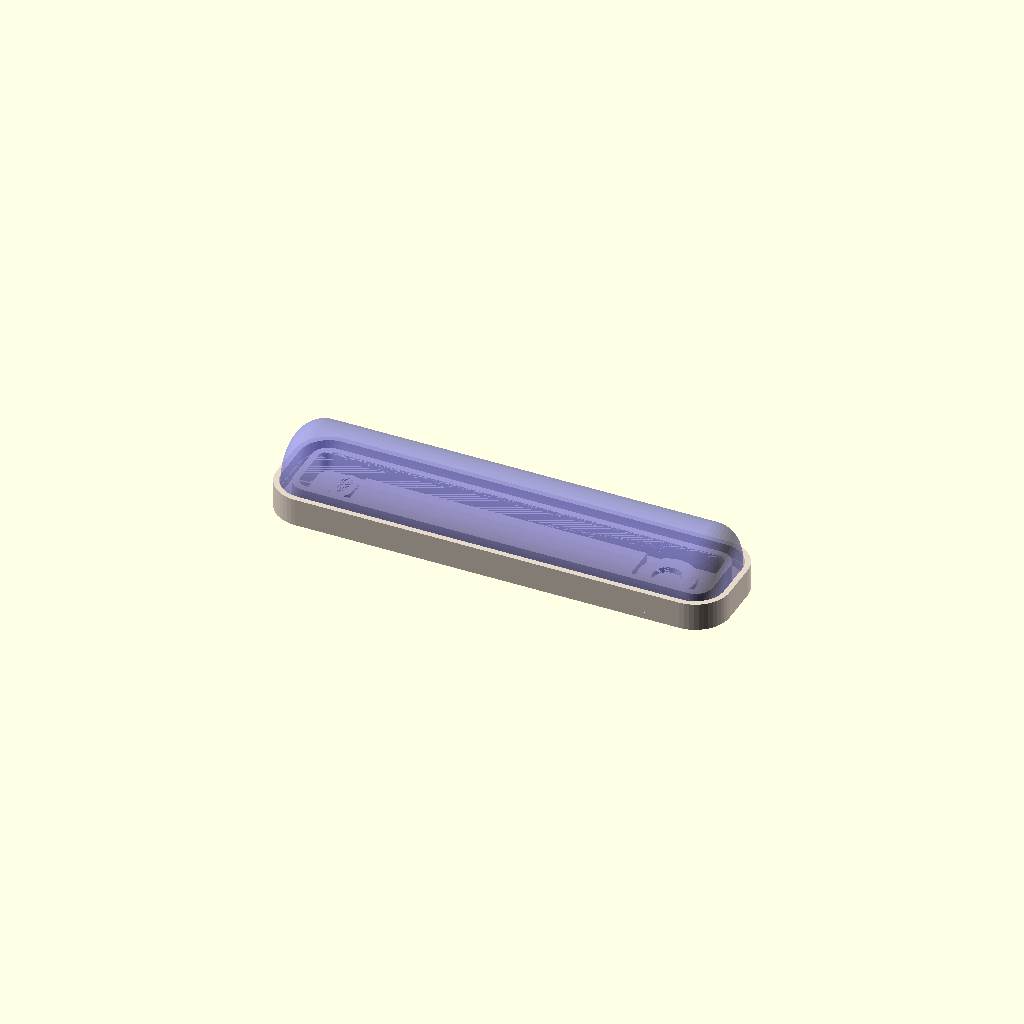
Cell 1 — every parameter at its default value.
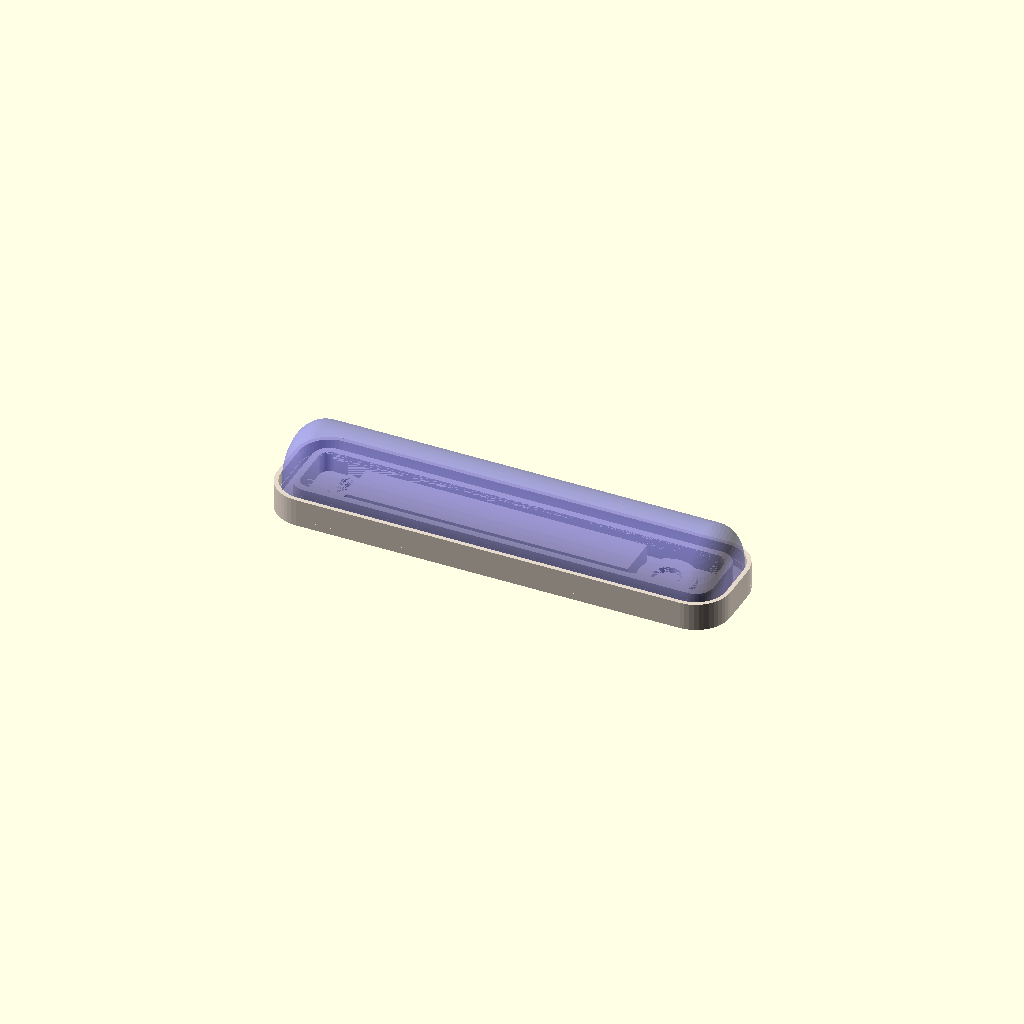
Cell 2: inch = 50.8 (everything else at default).
All cells are drawn from one camera (rotation 55°, 0°, 25°, orthographic, colour scheme Cornfield), so only the parameter changes between them.
OpenSCAD source file LED Lights/led_tape_light.scad:
inch=25.4;
fineness=48;
kerf=0.007*inch*1.25;
comfort=0.25;
echo(kerf);

cross_section=0;
glass_override=0;

width=inch/2;
height=inch/2;
length=inch*2;

glass_connector=7.5/2;
glass_connector_holder_shell=1.2;

connector_float=0.1;
lock_height=0.5;
lock_depth=0.1;//kerf*1.5;

shell=1.6;

battery_text="AAA";
battery_bank=1;
battery_count=8; 
battery_length=44.5;    // 18650 65.2;    // 50.5 AA;  // 28: 21/23
battery_width=10.5;     // 18650 18;       // 14.5 AA;   // 10: 21/23
battery_spacing=1;
battery_holder_shell=1.6;
battery_clip_shell=2;
battery_clip_length=battery_length/4;
battery_knob=1.5;
battery_knob_width=3.5;
battery_clip_angle=15;
battery_clip_space=1;
battery_hover=1;
battery_wire=1;

battery_bank_length=105;
battery_bank_width=(battery_width+battery_spacing)*(battery_count/2)+battery_width/2;
battery_bank_depth=battery_width+sin(60)*battery_width+battery_spacing/2;

wire=2;
wire_shell=1;
wires_is_one=1;

screw_is_wire=0;
screw_shell=1;


screw_hole_diameter=5;
screw_head=10;
screw_head_height=0;//1/2*inch;

screw_in_glass=1;
screw_is_one=1;
screw_outside_glass=0;

light_board=1;
light_board_length=50;
light_board_width=7.5;
light_board_depth=1/16*inch;

box_corner=3;
box_shell=2;

prevailing_width=((screw_head>light_board_width && screw_in_glass)?screw_head:light_board_width);

glass_length=light_board_length+comfort*2+(screw_is_wire?0:(!wires_is_one?wire*2+wire_shell*4:wire+wire_shell*2))+comfort*2+(screw_in_glass?(screw_is_one?screw_head:screw_head*2):0+comfort*2);

glass_width=prevailing_width+comfort*2+glass_connector_holder_shell*2+comfort*2;

glass_height=screw_in_glass?screw_head_height:0;

prevailing_height=glass_connector>glass_height?glass_connector:glass_height;

controller_board=1;
controller_board_width=1.2*inch;
controller_board_height=1.2*inch;


module glass(){
    
    union(){
        translate([0,0,prevailing_height])
        rotate([0,90,0])
        difference(){
            translate([0,glass_width/2+shell,glass_width/4+shell])
            minkowski(){
                cylinder(glass_length+glass_width/4,glass_width/4,glass_width/4,$fn=fineness);
                rotate([0,-90,0])
                sphere(glass_width/4+shell,$fn=fineness);
            }
            
            translate([0.001,-0.001,-0.001])
            cube(size=[glass_width/2+shell+0.001,glass_width+shell*2+0.002,glass_length+glass_width+shell*2+0.002]);
            
            translate([0,glass_width/2+shell,glass_width/4+shell])
            minkowski(){
                
                cylinder(glass_length+glass_width/4,glass_width/4,glass_width/4,$fn=fineness);
                rotate([0,-90,0])
                sphere(glass_width/4,$fn=fineness);
            }
        }
        
       
        difference(){
            union(){
                
                translate([glass_width/4+shell,glass_width/4+shell,0])
                
                minkowski(){
                    cylinder(prevailing_height/2,glass_width/4+shell,glass_width/4+shell,$fn=fineness);
                    cube(size=[glass_length+glass_width/4,glass_width/2,prevailing_height/2]);
                }
                
                translate([glass_width/4+shell,glass_width/4+shell,(glass_connector-lock_height)/2-connector_float])
                minkowski(){
                    cylinder(lock_height/2,glass_width/4+shell+lock_depth,glass_width/4+shell+lock_depth,$fn=fineness);
                    cube(size=[glass_length+glass_width/4,glass_width/2,lock_height/2]);
                }
        
            }
            
            translate([glass_width/4+shell,glass_width/4+shell,-0.003])
            minkowski(){
                cylinder(prevailing_height/2,glass_width/4,glass_width/4,$fn=fineness);
                cube(size=[glass_length+glass_width/4,glass_width/2,prevailing_height/2+0.006]);
            }
        }
    }
}


module light_board_crosssection(){
    //cube(size[light_board_lenght/2,light_board_dep
   scale([.5,1,1]) 
 translate([-kerf-glass_connector_holder_shell,-kerf-glass_connector_holder_shell,-0.002])
    
    cube([
    light_board_length+glass_width+2*kerf+glass_connector_holder_shell*2+shell*2,
    
    light_board_width+comfort*2+glass_connector_holder_shell*2+comfort*2+shell*2+kerf*2+glass_connector_holder_shell*2,
    
    light_board_depth+glass_connector+shell+glass_width+0.003
    
    ]);
}


module light_board(){
    translate([0,0,-0.001])
cube([light_board_length,light_board_width,light_board_depth+0.001]);
    
}


module wire(length){
    translate([wire/2+wire_shell,wire/2+wire_shell,0])
    
    translate([0,0,-0.003])
    hull(){
        cylinder(length+0.006,wire/2,wire/2,$fn=fineness);
        
        translate([0,wire+comfort,0])
        cylinder(length+0.006,wire/2,wire/2,$fn=fineness);
    }
}

module wires(length){
    translate([-wire/2-wire_shell,-wire/2-wire_shell,0])
    wire(length);
    
    translate([-wire/2-wire_shell+light_board_length+wire+wire_shell*2+comfort*2,-wire/2-wire_shell,0])
    wire(length);
}

module wires_move(){
    translate([
            wire+shell+comfort+glass_connector_holder_shell+comfort+glass_width/4+(screw_in_glass?screw_head:0),
            wire+shell+comfort+glass_connector_holder_shell+comfort+(prevailing_width-wire_shell*2-wire*2-comfort)/2,
            0])
    children();
}


module wire_shell(){
    translate([wire/2+wire_shell,wire/2+wire_shell,-0.001])
    difference(){
        hull(){
            cylinder(glass_connector/2+0.001,wire/2+wire_shell,wire/2+wire_shell,$fn=fineness);
            
            translate([0,wire+comfort,0])
            cylinder(glass_connector/2+0.001,wire/2+wire_shell,wire/2+wire_shell,$fn=fineness);
        }
        translate([0,0,-0.001])
        hull(){
            cylinder(glass_connector/2+0.003,wire/2,wire/2,$fn=fineness);
            
            translate([0,wire+comfort,0])
            cylinder(glass_connector/2+0.003,wire/2,wire/2,$fn=fineness);
        }
    }
}

module screw_hole(length=glass_connector_holder_shell){
    translate([0,0,-0.002])
    cylinder(length+0.004,screw_hole_diameter/2,screw_hole_diameter/2,$fn=fineness);
}

module light_base(){
    difference(){
        translate([glass_width/4+shell,glass_width/4+shell,0])
        minkowski(){
            cylinder(glass_connector_holder_shell/2,glass_width/4+shell+kerf+glass_connector_holder_shell,glass_width/4+shell+kerf+glass_connector_holder_shell,$fn=fineness);
            cube(size=[glass_length,glass_width/2,glass_connector_holder_shell/2]);
        }
        
        if (screw_in_glass){
        translate([shell+comfort+glass_connector_holder_shell+comfort+glass_width/4,shell+comfort+glass_connector_holder_shell+comfort+screw_head/2,0])
        screw_hole();
            
            if (!screw_is_one){
        translate([shell+comfort+glass_connector_holder_shell+comfort+glass_width/4+screw_head+wire+wire_shell*2+comfort+light_board_length+comfort+wire+wire_shell*2+prevailing_width/2,shell+comfort+glass_connector_holder_shell+comfort+screw_head/2,0])
        screw_hole();
            }
        }
            translate([
            shell+comfort+glass_connector_holder_shell+comfort+glass_width/4+(screw_in_glass?screw_head:0),
            shell+comfort+glass_connector_holder_shell+comfort+(prevailing_width-wire_shell*2-wire*2-comfort)/2,
            0])
    wire(glass_connector);


    translate([
            shell+comfort+glass_connector_holder_shell+comfort+glass_width/4+wire+wire_shell*2+comfort*2+(screw_in_glass?screw_head:0)+light_board_length,
            shell+comfort+glass_connector_holder_shell+comfort+(prevailing_width-wire_shell*2-wire*2-comfort)/2,
            0])
    wire(glass_connector);
    }
}

module glass_connector_holder_cutout(){
    
    translate([glass_width/4+shell,glass_width/4+shell,-0.001])
            minkowski(){
                cylinder(glass_connector/2+0.002,glass_width/4+shell+glass_connector_holder_shell,glass_width/4+shell+glass_connector_holder_shell,$fn=fineness);
                cube(size=[glass_length+glass_width/4-wire,glass_width/2,glass_connector/2+glass_connector_holder_shell]);
            }
}



module glass_connector_holder(){
    
    difference(){
        
        translate([glass_width/4+shell,glass_width/4+shell,0])
        minkowski(){
            cylinder(glass_connector/2,glass_width/4-comfort,glass_width/4-comfort,$fn=fineness);
            cube(size=[glass_length+glass_width/4,glass_width/2,glass_connector/2]);
        }
        
        translate([glass_width/4+shell,glass_width/4+shell,-.003])
        minkowski(){
            cylinder(glass_connector/2+0.006,glass_width/4-glass_connector_holder_shell-comfort,glass_width/4-glass_connector_holder_shell-comfort,$fn=fineness);
            cube(size=[glass_length+glass_width/4,glass_width/2,glass_connector/2]);
        }
    }
    
    
    difference(){
        difference(){
            
            translate([glass_width/4+shell,glass_width/4+shell,0])
            minkowski(){
                cylinder(glass_connector/2,glass_width/4+shell+glass_connector_holder_shell,glass_width/4+shell+glass_connector_holder_shell,$fn=fineness);
                cube(size=[glass_length+glass_width/4,glass_width/2,glass_connector/2]);
            }
            
            translate([glass_width/4+shell,glass_width/4+shell,-0.001])
            minkowski(){
                cylinder(glass_connector/2,glass_width/4+shell+kerf,glass_width/4+shell+kerf,$fn=fineness);
                cube(size=[glass_length+glass_width/4,glass_width/2,glass_connector+0.002]);
            }
        }
        
        
        translate([glass_width/4+shell,glass_width/4+shell,(glass_connector-lock_height)/2-kerf])
        minkowski(){
            cylinder(lock_height/2,glass_width/4+shell+lock_depth+kerf,glass_width/4+shell+lock_depth+kerf,$fn=fineness);
            cube(size=[glass_length+glass_width/4,glass_width/2,lock_height/2+kerf*2]);
        }

    }
    
}

module glass_connector(){

    difference(){
        union(){
            

    color([0.9,0.85,0.8,1])
    translate([0,0,0])
    light_base();
            
    color([0,0.4,0.0,1])
    translate([shell+comfort+glass_connector_holder_shell+comfort+glass_width/4+wire+wire_shell*2+comfort+(screw_in_glass?screw_head:0),comfort+glass_connector_holder_shell+comfort+shell+((prevailing_width-light_board_width)/2),glass_connector_holder_shell])
    light_board();



    color([0.9,0.85,0.8,1]){
        translate([
                shell+comfort+glass_connector_holder_shell+comfort+glass_width/4+(screw_in_glass?screw_head:0),
                shell+comfort+glass_connector_holder_shell+comfort+(prevailing_width-wire_shell*2-wire*2-comfort)/2,glass_connector_holder_shell])
        wire_shell();


        translate([
                shell+comfort+glass_connector_holder_shell+comfort+glass_width/4+wire+wire_shell*2+comfort*2+(screw_in_glass?screw_head:0)+light_board_length,
                shell+comfort+glass_connector_holder_shell+comfort+(prevailing_width-wire_shell*2-wire*2-comfort)/2,glass_connector_holder_shell])
        wire_shell();
    }
            
    color([0.9,0.85,0.8,1])
    translate([0,0,glass_connector_holder_shell])
    glass_connector_holder();

    translate([0,0,glass_connector_holder_shell+connector_float])
    color([0.4,0.4,0.8,0.6])
    glass();


        }
        
        //light_board_crosssection();
    }  
    
}


module light_box(){
    /*
    translate([glass_connector_holder_shell+battery_bank_length/2-((glass_connector_holder_shell*2+kerf*2+glass_length))/2-wire/2,
        glass_connector_holder_shell+3*(battery_bank_width+box_corner*2)/4-(glass_connector_holder_shell*2+kerf+glass_width+shell*2)/2,battery_bank_depth+box_corner*2-glass_connector_holder_shell])
        glass_connector();
    */
    
    translate([(battery_bank_length+box_corner*2)/2,3*battery_bank_width/4+box_corner,battery_bank_depth+box_corner*2-glass_connector_holder_shell])
    {
        light();
    }

    color([0.9,0.85,0.8,1])
    difference(){

        translate([box_corner,box_corner,box_corner])
        minkowski(){
        cube(size=[battery_bank_length,battery_bank_width,battery_bank_depth+glass_connector]);
            sphere(box_corner,$fn=fineness);
        }

        translate([box_corner,box_corner,box_corner])
        minkowski(){
        cube(size=[battery_bank_length,battery_bank_width,battery_bank_depth]);
            sphere(box_corner-box_shell,$fn=fineness);
        }
        
        
        cube([battery_bank_length+box_corner*2+0.002,battery_bank_width+box_corner*2,(battery_bank_depth+box_corner*2)/2]);
        
        /*
        cube([(battery_bank_length+box_corner*2)/2,battery_bank_width+box_corner*2,battery_bank_depth+box_corner*2]);
        
        
        cube([battery_bank_length+box_corner*2,(battery_bank_width+box_corner*2)/2,battery_bank_depth+box_corner*2]);
        */
        
        /*
        translate([glass_connector_holder_shell+battery_bank_length/2-((glass_connector_holder_shell*2+kerf*2+glass_length))/2,
        glass_connector_holder_shell+3*(battery_bank_width+box_corner*2)/4-(glass_connector_holder_shell*2+kerf+glass_width+shell*2)/2,
    battery_bank_depth+box_corner*2-glass_connector_holder_shell])

        glass_connector_holder_cutout();
        */
        
    translate([(battery_bank_length+box_corner*2)/2,3*battery_bank_width/4+box_corner,battery_bank_depth+box_corner*2])
        centered_holder_cutout();
    
 
        /*

    translate([glass_connector_holder_shell+battery_bank_length/2-((glass_connector_holder_shell*2+kerf*2+glass_length))/2-wire/2,
        
    3*(battery_bank_width+box_corner*2)/4-(glass_connector_holder_shell*2+kerf*2+prevailing_width)/2-wire/2-wire/2,

    battery_bank_depth+box_corner*2-box_shell-0.1]){
        
    translate([])
        wires_move()wires(box_corner);
    }

*/  
     translate([(battery_bank_length+box_corner*2)/2,3*battery_bank_width/4+box_corner,battery_bank_depth+box_corner*2-box_shell-0.1])
        {
            centered_wires(4);
            screw_holes(4);
        }
    }

}


module battery(){
    translate([0,battery_width/2,battery_width/2])
    rotate([0,90,0]){
    cylinder(battery_length-battery_knob,battery_width/2,battery_width/2,$fn=fineness);
    
        translate([0,0,battery_length-battery_knob-0.001])
        cylinder(battery_knob+0.001,battery_knob_width/2,battery_knob_width/2,$fn=fineness);    
    }
}

module batteries(){
    for (i=[0:battery_count/2-1]){
        translate([0,(battery_width+battery_spacing)*i,0])
        battery();
    }

    for (i=[0:battery_count/2-1]){
        translate([0,(battery_width+battery_spacing)*i+cos(60)*(battery_width+battery_spacing),sin(60)*(battery_width+battery_spacing)])
        battery();
    }
}




module centered_glass(){
    center_lightboard()
    //translate([(screw_is_one && !screw_is_wire && wires_is_one)?screw_head-wire_shell*2-wire-glass_width/4:(screw_is_one && !wires_is_one)?screw_head/2:0,0,0])
    
    translate([-glass_length/2-glass_width/2-comfort,-shell-glass_width/2,0])
    glass();
}

module centered_holder(){
    translate([-glass_length/2-glass_width/2-glass_connector_holder_shell+kerf/2,-glass_width/2-glass_connector_holder_shell-shell,0])
    translate([glass_connector_holder_shell,glass_connector_holder_shell,0])
    glass_connector_holder();
}

module centered_wire(length=1){
    translate([-wire/2-wire_shell,-wire_shell-wire-comfort/2,0])
    wire(length);
};

module centered_wires(length){
    if (!screw_is_wire){
        translate([-light_board_length/2-comfort-wire_shell-wire/2,0,0])
        centered_wire(length);
        
        if (!wires_is_one){
            translate([light_board_length/2+comfort+wire_shell+wire/2,0,0])
            centered_wire(length);
        }
    }
}

module centered_wire_shell(){
    translate([-wire_shell-wire/2,-wire-comfort/2-wire_shell,0])
    wire_shell();
}

module centered_wire_shells(){
    if (!screw_is_wire){
        translate([-light_board_length/2-comfort-wire_shell-wire/2,0,0])
        centered_wire_shell();

        if (!wires_is_one){
            translate([light_board_length/2+comfort+wire_shell+wire/2,0,0])
            centered_wire_shell();
        }
    }
}

module centered_lightboard(){
    translate([-light_board_length/2,-light_board_width/2,0])
    light_board();
}

module screw_holes(length=1){
    if (!screw_is_one){
    translate([-light_board_length/2-comfort-(!screw_is_wire?wire_shell*2+wire+comfort:0)-screw_head/2,0,0])
    screw_hole(length);
    }
    
    translate([light_board_length/2+comfort+((!screw_is_wire && !wires_is_one)?wire_shell*2+wire+comfort:0)+screw_head/2,0,0])
    screw_hole(length);
}

module screw_hole_pads(){
    if (!screw_is_one){
    translate([-light_board_length/2-comfort-(!screw_is_wire?wire_shell*2+wire+comfort:0)-screw_head/2,0,0])
    screw_hole_pad();
    }

    translate([light_board_length/2+comfort+((!screw_is_wire && !wires_is_one)?wire_shell*2+wire+comfort:0)+screw_head/2,0,0])
    screw_hole_pad();
}

module screw_hole_pad(height){
    translate([0,0,-0.001])
    cylinder(height+0.001,screw_head/2,screw_head/2,$fn=fineness);
}

module centered_light_base(){
    translate([-light_board_length/2-comfort-wire_shell*2-wire-comfort-screw_head-comfort-glass_width/4-glass_connector_holder_shell-comfort-shell-kerf-glass_connector_holder_shell,
    -prevailing_height/2-comfort-shell-kerf-glass_connector_holder_shell,
    0])
    translate([glass_connector_holder_shell,glass_connector_holder_shell,0])
    light_base();
}

module centered_base_plate(){
    translate([-glass_length/2-glass_width/2-glass_connector_holder_shell,-glass_width/2-shell-kerf-glass_connector_holder_shell,0])
    
    translate([glass_width/4+shell,glass_width/4+shell,0])
    translate([glass_connector_holder_shell+kerf/2,glass_connector_holder_shell+kerf,0])
    minkowski(){
        cylinder(glass_connector_holder_shell/2,glass_width/4+shell+glass_connector_holder_shell,glass_width/4+shell+glass_connector_holder_shell,$fn=fineness);
        cube(size=[glass_length+glass_width/4,glass_width/2,glass_connector_holder_shell/2]);
    }
}

module light(){
    center_light()
    //translate([(screw_is_one && !screw_is_wire && wires_is_one)?-(screw_head-wire_shell*2-wire-glass_width/4):(screw_is_one && !wires_is_one)?-(screw_head/2):0,0,0])
    
    difference(){
        
        union(){
            translate([0,0,glass_connector_holder_shell-0.001]){
            
            

            color([0.9,0.85,0.8,1]){
                    center_lightboard()
                   // translate([(screw_is_one && !screw_is_wire && wires_is_one)?screw_head-wire_shell*2-wire-glass_width/4:(screw_is_one && !wires_is_one)?screw_head/2:0,0,0])
                    centered_holder();
                    
                    centered_lightboard();
                    //centered_wires(4);

                    centered_wire_shells();
                        if (screw_in_glass){
                        difference(){
                            screw_hole_pads();
                            
                            screw_holes();
                        }
                    }
                    
                }
                
            }
            color([0.9,0.85,0.8,1]){
                difference(){
                    
                    center_lightboard()
                    centered_base_plate();
                    centered_wires(4);
                    if (screw_in_glass){
                        screw_holes(4);
                    }
                }
            }
            
            if (!glass_override){
                translate([0,0,glass_connector_holder_shell-0.001])
                color([0.4,0.4,0.8,0.6])
                translate([+comfort/2+kerf,0,connector_float])
                centered_glass();
                   
            }
        }
    }
}


/*
translate([((battery_bank_length+box_corner*2)-battery_length)/2,box_corner,box_corner])
color([0.2,0.2,0.2,1])
batteries();
*/


//light_box();


/*
rotate([0,180,0])
translate([0,-glass_width/2-glass_connector_holder_shell-shell,0])
centered_holder();


*/

module battery_cutout(){
    translate([-battery_length/2,0,+battery_width/2+0.1])
    rotate([0,90,0])
    cylinder(battery_length,battery_width/2+comfort,battery_width/2+comfort,$fn=fineness);
}

module centered_battery(){
    translate([-battery_length/2,-battery_width/2,battery_hover])
    battery();
}


module battery_holder(){
    
    translate([0,0,battery_clip_shell]){
        
    difference(){
        union(){
        translate([-battery_length/2*3/4-battery_holder_shell,-sin(60)*battery_width/2,-0.001])
        cube(size=[battery_holder_shell,sin(60)*battery_width,battery_hover-1+cos(60)*battery_width/2+0.001]);

        translate([battery_length/2*3/4,-sin(60)*battery_width/2,-.001])
        cube(size=[battery_holder_shell,sin(60)*battery_width,battery_hover-1+cos(60)*battery_width/2+0.001]);

        }
    translate([0,0,battery_hover])
    battery_cutout();
    }
    
    //centered_battery();
    
    translate([0,0,-0.001]){
        
        
    // Left Holder
    
    
        translate([-battery_clip_length/2,battery_width/2+comfort,-0.001])
        cube(size=[battery_clip_length,battery_clip_shell,battery_width/2+sin(battery_clip_angle)*battery_width/2+battery_hover+0.002]);
        
          translate([-battery_clip_length/2,battery_width/2+comfort-(battery_width/2+comfort - cos(battery_clip_angle)*battery_width/2),battery_width/2+sin(battery_clip_angle)*battery_width/2+battery_hover])
        cube(size=[battery_clip_length,battery_width/2-cos(battery_clip_angle)*battery_width/2+battery_clip_shell+comfort,battery_clip_shell]);
        
        
        
        // Right Holder
        
        
        translate([-battery_clip_length/2,-battery_width/2-comfort-battery_clip_shell,-0.001])
        cube(size=[battery_clip_length,battery_clip_shell,battery_width/2+sin(battery_clip_angle)*battery_width/2+battery_hover+0.002]);
        
        translate([-battery_clip_length/2,-1*(battery_width/2+comfort-(battery_width/2+comfort - cos(battery_clip_angle)*battery_width/2)+comfort)-(battery_width/2-cos(battery_clip_angle)*battery_width/2+battery_clip_shell),battery_width/2+sin(battery_clip_angle)*battery_width/2+battery_hover])
        cube(size=[battery_clip_length,battery_width/2-cos(battery_clip_angle)*battery_width/2+battery_clip_shell+comfort,battery_clip_shell]);
        
        
    }
    
    
    
    translate([0,0,-0.001]){
        
    // Positive Terminal
    difference(){
        union(){
    translate([battery_length/2+comfort+battery_clip_shell+battery_clip_space,-battery_width/4,0])
    cube(size=[battery_clip_shell,battery_width/2,battery_width+battery_hover+battery_clip_shell+comfort]);
    
    translate([battery_length/2-comfort*2-battery_knob+0.001,-battery_width/4,battery_width+battery_hover-battery_clip_shell+battery_clip_shell+comfort])
    cube(size=[comfort*2+battery_knob+comfort+battery_clip_shell+battery_clip_space+0.001,battery_width/2,battery_clip_shell]);
   
    translate([battery_length/2+comfort,-battery_width/4,battery_hover])
    cube(size=[battery_clip_shell,battery_width/2,battery_width-battery_clip_shell+battery_clip_shell+comfort+0.001]);
  
    
    translate([battery_length/2-battery_knob/2+comfort,-battery_width/4,battery_width/2+battery_hover+battery_knob_width/2+comfort])
    cube(size=[battery_knob/2+comfort+0.001,battery_width/2,battery_clip_shell]);
    
    translate([battery_length/2-battery_knob/2+comfort,-battery_width/4,battery_width/2+battery_hover-battery_knob_width/2-battery_clip_shell-comfort])
    cube(size=[battery_knob/2+comfort+0.001,battery_width/2,battery_clip_shell]);
            
            

    translate([battery_length/2+(-battery_knob-comfort+comfort+battery_clip_shell+battery_clip_space+battery_clip_shell)/2,0,battery_hover+battery_width+comfort+battery_clip_shell-0.001])
    linear_extrude(0.4+0.001,convexity=10)
    text("+",3,font = "Liberation Sans:style=Bold",halign="center",valign="center");

        }
        
        translate([battery_length/2,0,battery_clip_shell])
        linear_extrude(battery_width+battery_hover+comfort+battery_clip_shell,convexity=10)
        circle(battery_wire/2+kerf,$fn=fineness); //polygon(points=[[0,-1],[0,1],[1,0]],paths=[[0,1,2]]);
    }
        
        
    // Negative Terminal 
        
    difference(){
        union(){
        // Stand
            translate([-1*(battery_length/2+comfort+battery_clip_shell+battery_clip_space)-battery_clip_shell,-battery_width/4,0])
            cube(size=[battery_clip_shell,battery_width/2,battery_width+battery_hover+battery_clip_shell+comfort]);
            
                // Plate Knuckle
            translate([-1*(battery_length/2+comfort)-battery_clip_shell-battery_clip_space-0.001,-battery_width/4,battery_width+battery_hover-battery_clip_shell+battery_clip_shell+comfort])
            cube(size=[battery_clip_shell+battery_clip_space+comfort*2+0.001,battery_width/2,battery_clip_shell]);
           
                // Plate
            translate([-1*(battery_length/2+comfort)-battery_clip_shell,-battery_width/4,battery_hover+battery_clip_space])
            cube(size=[battery_clip_shell,battery_width/2,battery_width+comfort+battery_hover-battery_clip_shell+0.001]);
                    
            translate([-battery_length/2+comfort-(comfort*2+battery_clip_shell+battery_clip_space+battery_clip_shell)/2,0,battery_hover+battery_width+comfort+battery_clip_shell-0.001])
            linear_extrude(0.4+0.001,convexity=10)
            text("G",3,font = "Liberation Sans:style=Bold",halign="center",valign="center");

        }  
    
    
        translate([-battery_length/2-comfort,0,battery_clip_shell])
        linear_extrude(battery_width+battery_hover+comfort+battery_clip_shell,convexity=10)
        circle(battery_wire/2+kerf,$fn=fineness); //polygon(points=[[0,-battery_wire],[0,battery_wire],[-battery_wire,0]],paths=[[0,1,2]]);
    }

        
        translate([0,0,-0.001])
        linear_extrude(0.4+0.001,convexity=10)
        text(battery_text,3,font = "Liberation Sans:style=Bold",halign="center",valign="center");

        // Base 
        translate([0,0,-battery_clip_shell/2])
        cube(size=[battery_length+comfort*2+battery_clip_shell*2+battery_clip_space*2+battery_clip_shell*2,battery_width+comfort*2+battery_clip_shell*2,battery_clip_shell],center=true);
    
}
}
}

module centered_holder_cutout(){
    translate([-glass_length/2-glass_width/4-shell-kerf-comfort*2-glass_connector_holder_shell,-glass_width/2-shell-glass_connector_holder_shell,0])

    translate([glass_connector_holder_shell,glass_connector_holder_shell,0])
    glass_connector_holder_cutout();
}

//glass();

module center_lightboard(){
translate([(screw_is_one && !screw_is_wire && wires_is_one)?screw_head-wire_shell*2-wire-glass_width/4:(screw_is_one && !wires_is_one)?screw_head/2:(screw_is_wire && screw_is_one)?screw_head/2:(!screw_in_glass && wires_is_one)?-wire_shell-wire/2-comfort:0,0])
    children();

}

module center_light(){
    translate([(screw_is_one && !screw_is_wire && wires_is_one)?-(screw_head-wire_shell*2-wire-glass_width/4):(screw_is_one && !wires_is_one)?-screw_head/2:(screw_is_wire && screw_is_one)?-screw_head/2:(!screw_in_glass && wires_is_one)?+wire_shell+wire/2+comfort:0,0,0])
    children();
}

light();

//rotate([0,180,0])
//color([0.9,0.85,0.8,1])
//battery_holder();
//light();
Parameter table extracted from the source (name, type, default, range or options):
inch: number, default 25.4
fineness: number, default 48
comfort: number, default 0.25
cross_section: number, default 0
glass_override: number, default 0
glass_connector_holder_shell: number, default 1.2
connector_float: number, default 0.1
lock_height: number, default 0.5
lock_depth: number, default 0.1
shell: number, default 1.6
battery_text: string, default "AAA"
battery_bank: number, default 1
battery_count: number, default 8
battery_length: number, default 44.5
battery_width: number, default 10.5
battery_spacing: number, default 1
battery_holder_shell: number, default 1.6
battery_clip_shell: number, default 2
battery_knob: number, default 1.5
battery_knob_width: number, default 3.5
battery_clip_angle: number, default 15
battery_clip_space: number, default 1
battery_hover: number, default 1
battery_wire: number, default 1
battery_bank_length: number, default 105
wire: number, default 2
wire_shell: number, default 1
wires_is_one: number, default 1
screw_is_wire: number, default 0
screw_shell: number, default 1
screw_hole_diameter: number, default 5
screw_head: number, default 10
screw_head_height: number, default 0
screw_in_glass: number, default 1
screw_is_one: number, default 1
screw_outside_glass: number, default 0
light_board: number, default 1
light_board_length: number, default 50
light_board_width: number, default 7.5
box_corner: number, default 3
box_shell: number, default 2
controller_board: number, default 1
